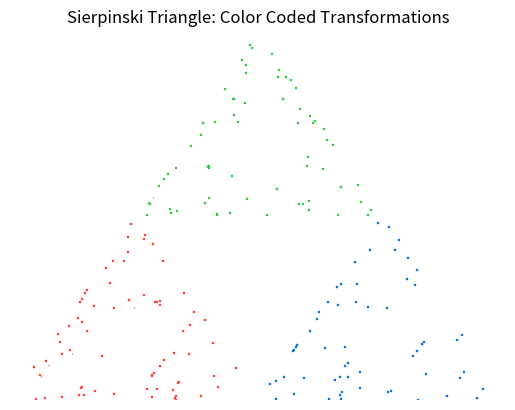

The matplotlib source for this figure:
import matplotlib.pyplot as plt
from matplotlib.animation import FuncAnimation
import random

def transformation_1(p): return (p[0] * 0.5, p[1] * 0.5)
def transformation_2(p): return (p[0] * 0.5 + 0.25, p[1] * 0.5 + 0.5)
def transformation_3(p): return (p[0] * 0.5 + 0.5, p[1] * 0.5)

transformations = [transformation_1, transformation_2, transformation_3]
weights = [1/3, 1/3, 1/3]
colors_map = ['#FF4136', '#2ECC40', '#0074D9'] 

# Початкові дані
point = (0.5, 0.5)
points_x = []
points_y = []
points_colors = []

# Налаштування графіки
fig, ax = plt.subplots()
ax.set_xlim(0, 1)
ax.set_ylim(0, 1)
ax.axis('off') # Ховаємо осі для краси
ax.set_title("Sierpinski Triangle: Color Coded Transformations")

# Створюємо scatter об'єкт.
# ми не задаємо 'c' (color) тут, ми будемо оновлювати його динамічно.
scat = ax.scatter([], [], s=0.5, marker=',')

def update(frame):
    global point
    points_per_frame = 100
    
    for _ in range(points_per_frame):
        idx = random.choices(range(len(transformations)), weights=weights, k=1)[0]
        
        trans = transformations[idx]
        point = trans(point)
        
        points_x.append(point[0])
        points_y.append(point[1])
        points_colors.append(colors_map[idx])
    
    # Оновлюємо координати всіх точок
    scat.set_offsets(list(zip(points_x, points_y)))
    
    # set_color приймає список кольорів тієї ж довжини, що і кількість точок
    scat.set_color(points_colors)
    
    return scat,

# Налаштування анімації
# blit=True дуже важливий для продуктивності при зміні кольорів
ani = FuncAnimation(fig, update, frames=200, interval=30, blit=True, repeat=False)

plt.show()
